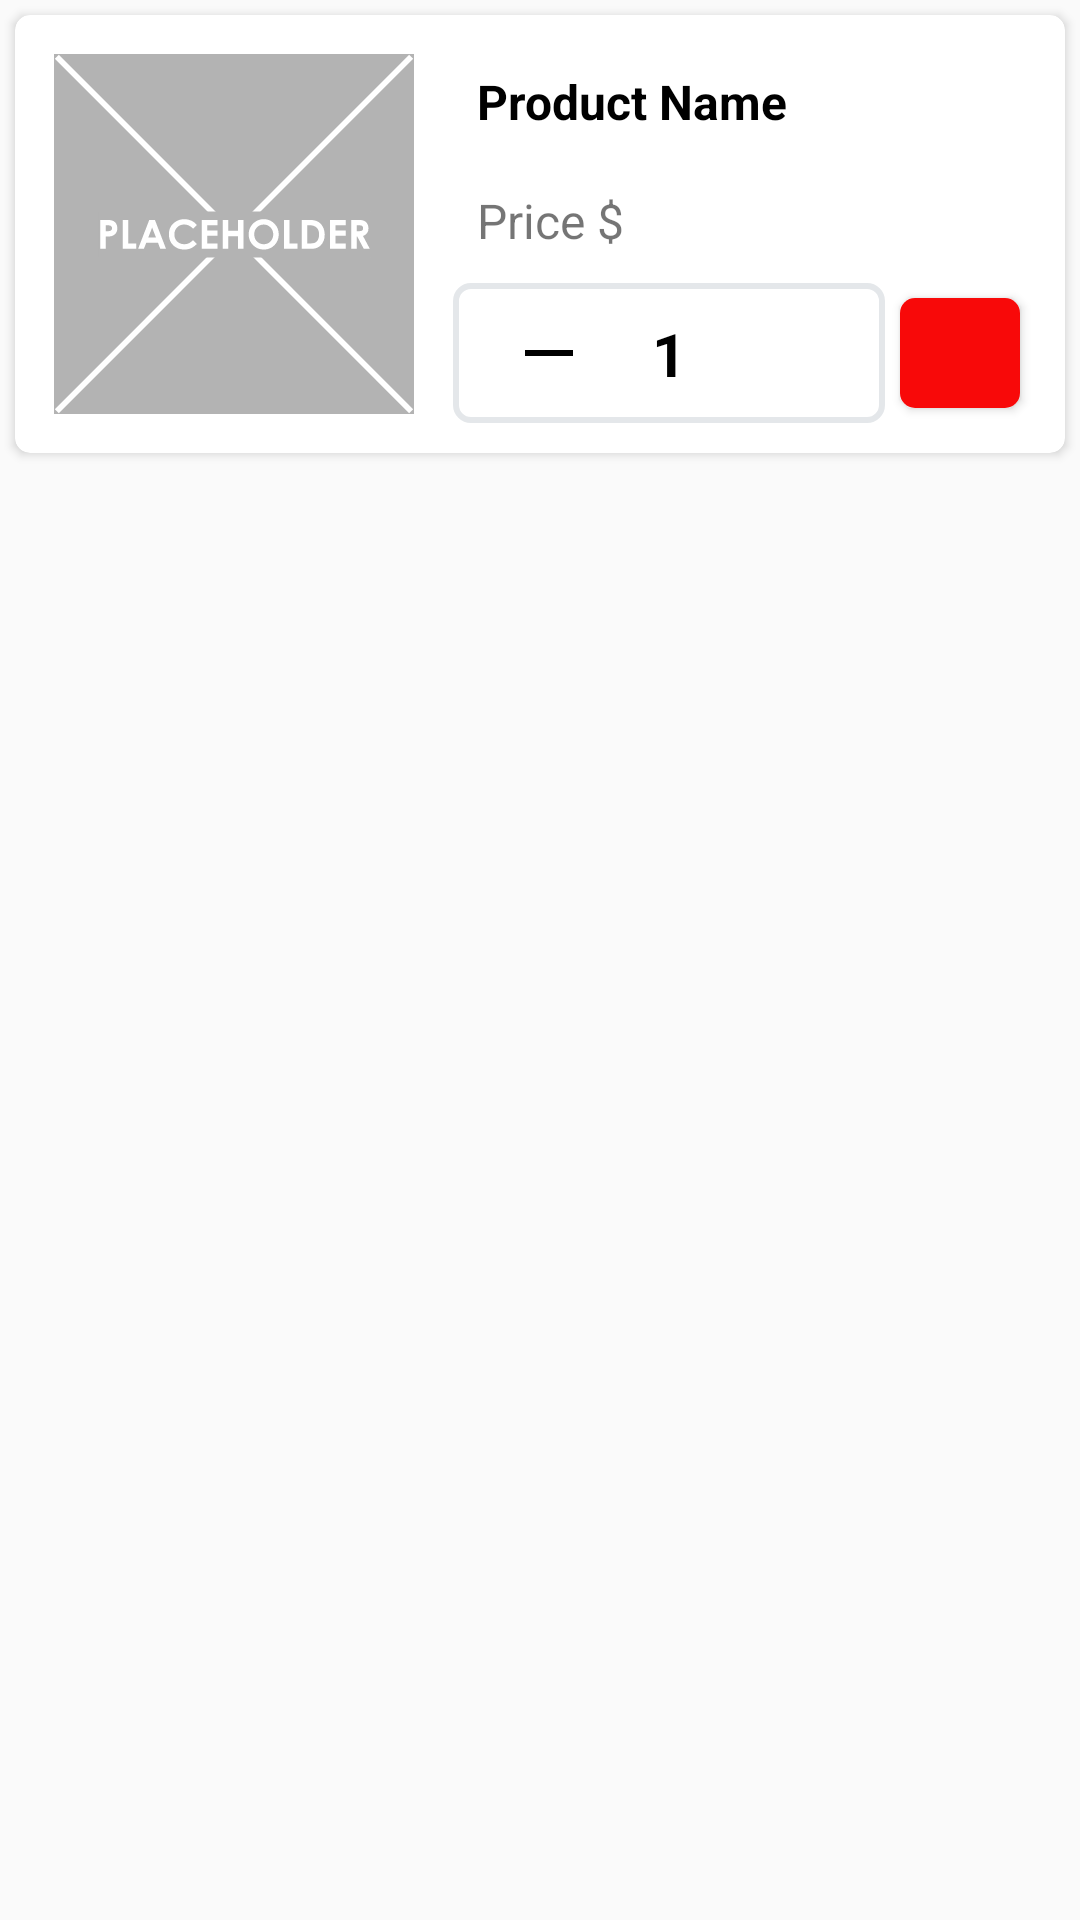

Layout XML and referenced resources for this Android screen:
<!-- AndroidManifest.xml: application theme Theme.Ecommerce -->
<!-- res/layout/cart_product_item.xml -->
<?xml version="1.0" encoding="utf-8"?>
<FrameLayout xmlns:android="http://schemas.android.com/apk/res/android"
    xmlns:app="http://schemas.android.com/apk/res-auto"
    xmlns:tools="http://schemas.android.com/tools"
    android:id="@+id/mainLayout"
    android:layout_width="match_parent"
    android:layout_height="match_parent">

    <androidx.cardview.widget.CardView
        android:layout_width="match_parent"
        android:layout_height="wrap_content"
        android:layout_margin="5dp"
        app:cardCornerRadius="5dp">

        <LinearLayout
            android:layout_width="match_parent"
            android:layout_height="wrap_content"
            android:layout_gravity="top|center_horizontal"
            app:layout_constraintTop_toTopOf="parent"
            tools:layout_editor_absoluteX="105dp"
            android:padding="5dp">

            <ImageView
                android:id="@+id/user_cart_iv_product_image"
                android:layout_width="120dp"
                android:layout_height="120dp"
                android:layout_margin="8dp"
                android:scaleType="centerCrop"
                android:src="@drawable/image_placeholder"/>

            <LinearLayout
                android:layout_width="match_parent"
                android:layout_height="match_parent"
                android:orientation="vertical">

                <TextView
                    android:id="@+id/user_cart_tv_product_name"
                    android:layout_width="wrap_content"
                    android:layout_height="wrap_content"
                    android:layout_marginLeft="8dp"
                    android:layout_marginTop="8dp"
                    android:ellipsize="end"
                    android:maxLines="1"
                    android:padding="5dp"
                    android:text="Product Name"
                    android:textColor="#000000"
                    android:textSize="16sp"
                    android:textStyle="bold" />

                <TextView
                    android:id="@+id/user_cart_tv_product_price"
                    android:layout_width="wrap_content"
                    android:layout_height="wrap_content"
                    android:layout_marginLeft="8dp"
                    android:layout_marginTop="8dp"
                    android:ellipsize="end"
                    android:maxLines="3"
                    android:padding="5dp"
                    android:text="Price $"
                    android:textSize="16sp" />

                <LinearLayout
                    android:layout_width="match_parent"
                    android:layout_height="match_parent"
                    android:padding="5dp">

                    <LinearLayout
                        android:layout_width="wrap_content"
                        android:layout_height="wrap_content"
                        android:gravity="center_horizontal"
                        android:background="@drawable/bg_container"
                        android:padding="5dp"
                        android:layout_weight="1">

                        <ImageButton
                            android:id="@+id/user_cart_btn_decrement_amount"
                            style="@style/Widget.AppCompat.Button.Borderless"
                            android:layout_width="50dp"
                            android:layout_height="wrap_content"
                            android:src="@drawable/ic_baseline_minimize_24" />

                        <TextView
                            android:id="@+id/user_cart_tv_product_amount"
                            android:layout_width="30dp"
                            android:layout_height="match_parent"
                            android:gravity="center_vertical"
                            android:padding="5dp"
                            android:text="1"
                            android:textAlignment="center"
                            android:textColor="@color/black"
                            android:textSize="20sp"
                            android:textStyle="bold"/>

                        <ImageButton
                            android:id="@+id/user_cart_btn_increment_amount"
                            style="@style/Widget.AppCompat.Button.Borderless"
                            android:layout_width="50dp"
                            android:layout_height="wrap_content"
                            android:src="@drawable/ic_baseline_add_24" />
                    </LinearLayout>

                    <androidx.cardview.widget.CardView
                        android:layout_width="wrap_content"
                        android:layout_height="match_parent"
                        android:layout_margin="5dp"
                        app:cardCornerRadius="5dp">
                        <ImageButton
                            android:id="@+id/user_cart_btn_delete"
                            style="@style/Widget.AppCompat.Button.Borderless"
                            android:layout_width="40dp"
                            android:layout_height="wrap_content"

                            android:background="#F80909"
                            android:src="@drawable/ic_baseline_delete_24" />
                    </androidx.cardview.widget.CardView>

                </LinearLayout>

            </LinearLayout>

        </LinearLayout>
    </androidx.cardview.widget.CardView>

</FrameLayout>
<!-- resources referenced by this layout -->
<resources>
  <color name="black">#FF000000</color>
  <!-- drawable bg_container (drawable) -->
  <?xml version="1.0" encoding="utf-8"?>
  <shape xmlns:android="http://schemas.android.com/apk/res/android">
      <solid android:color="@color/white" />
      <corners android:radius="5dp" />
      <stroke
          android:width="2dp"
          android:color="#E4E7EA" />
  </shape>
  <!-- drawable ic_baseline_minimize_24 (drawable) -->
  <?xml version="1.0" encoding="UTF-8"?>
  <vector xmlns:android="http://schemas.android.com/apk/res/android"
      android:width="24dp"
      android:height="24dp"
      android:tint="@color/black"
      android:viewportWidth="24"
      android:viewportHeight="24">
  
      <path
          android:fillColor="@android:color/black"
          android:fillType="evenOdd"
          android:pathData="M4,11h16v2h-16z" />
  
  </vector>
  <!-- drawable image_placeholder: vector/xml drawable (drawable, 4075 chars, omitted) -->
  <style name="Theme.Ecommerce" parent="Theme.AppCompat.DayNight.DarkActionBar">
          
          
          <item name="colorPrimary">@color/mainColor</item>
          <item name="colorPrimaryVariant">@color/purple_700</item>
          <item name="colorOnPrimary">@color/white</item>
          
          <item name="colorSecondary">@color/teal_200</item>
          <item name="colorSecondaryVariant">@color/teal_700</item>
          <item name="colorOnSecondary">@color/black</item>
          
          <item name="android:statusBarColor" tools:targetApi="21">?attr/colorPrimaryVariant</item>
          
      </style>
  <color name="white">#FFFFFFFF</color>
  <color name="mainColor">#3F51B5</color>
  <color name="purple_700">#FF3700B3</color>
  <color name="teal_200">#FF03DAC5</color>
  <color name="teal_700">#FF018786</color>
</resources>
